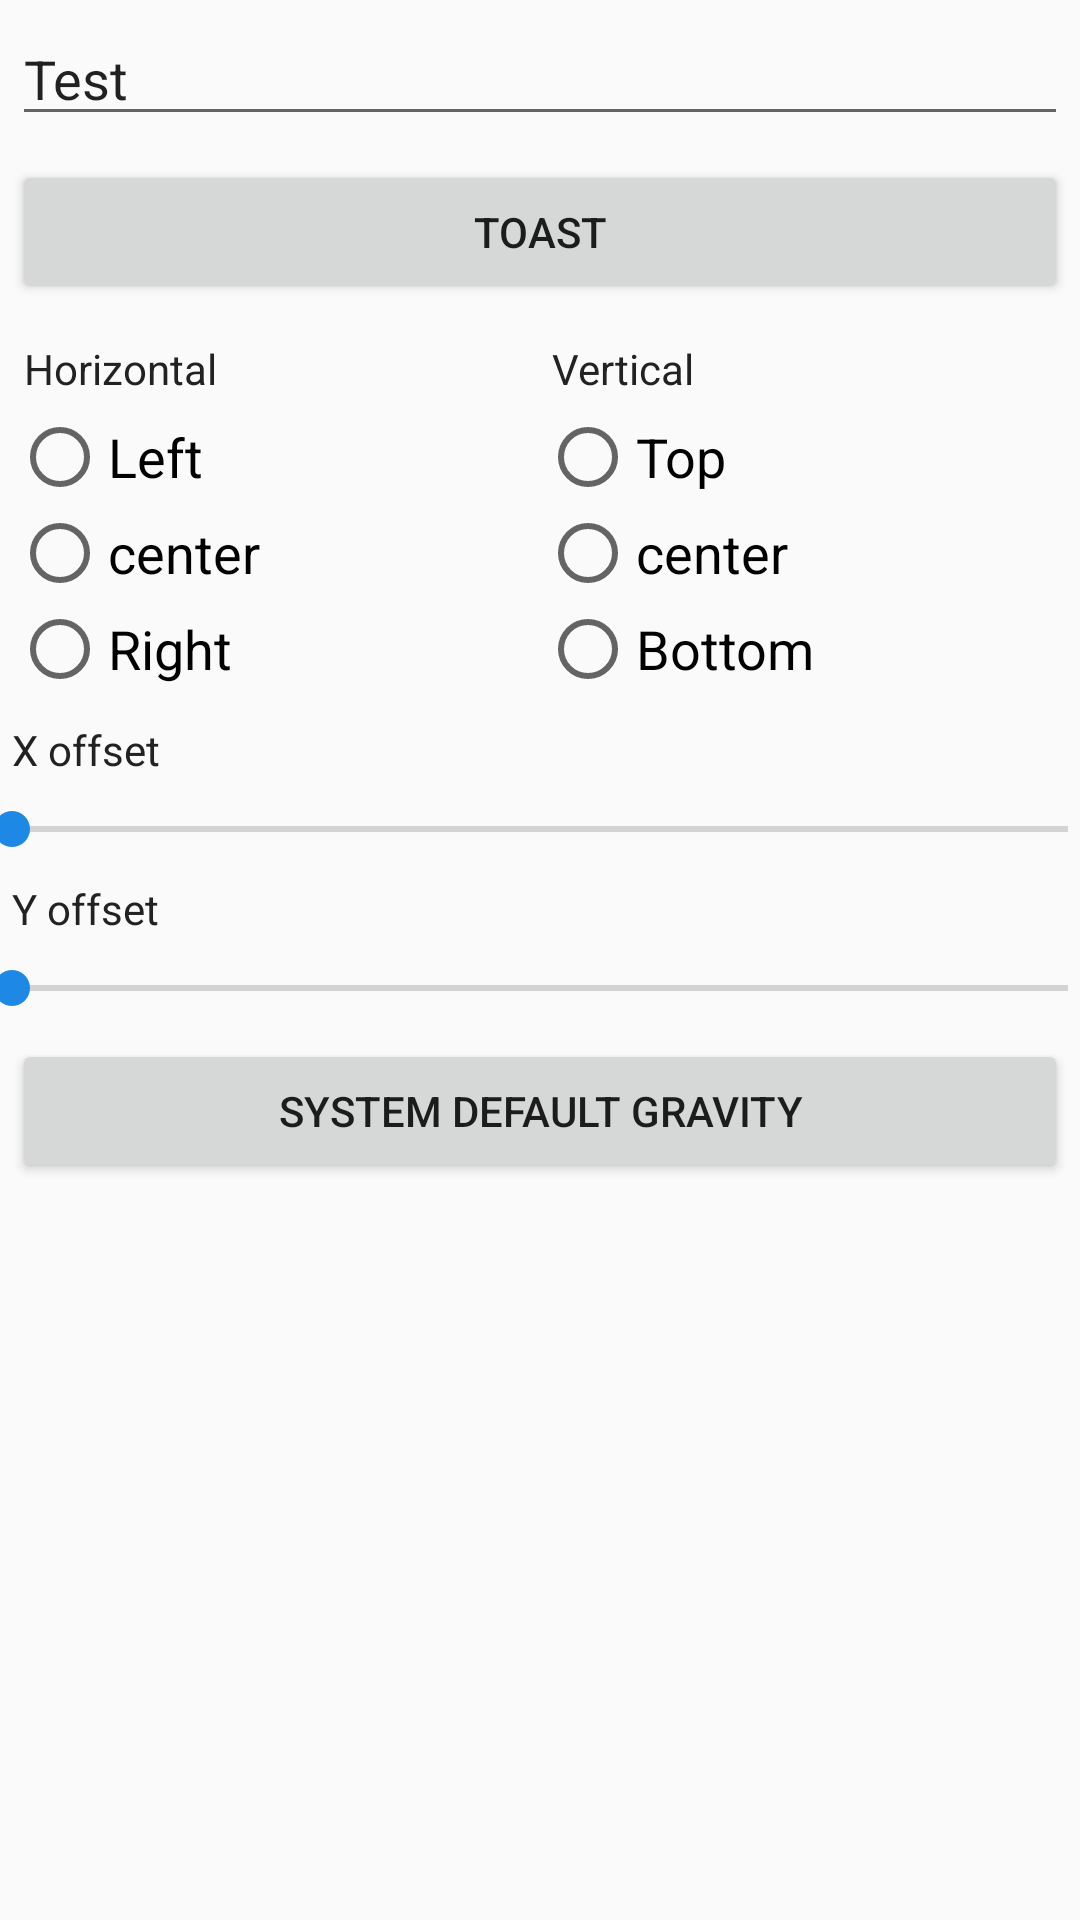

Produce the Android XML layout that renders to this screen, including the resource entries it uses.
<!-- AndroidManifest.xml: application theme AppTheme -->
<!-- res/layout/activity_toast.xml -->
<?xml version="1.0" encoding="utf-8"?>
<LinearLayout xmlns:android="http://schemas.android.com/apk/res/android"
    xmlns:app="http://schemas.android.com/apk/res-auto"
    android:layout_width="match_parent"
    android:layout_height="match_parent"
    android:orientation="vertical">

    <EditText
        android:id="@+id/et_msg"
        android:layout_width="match_parent"
        android:layout_height="wrap_content"
        android:layout_margin="4dp"
        android:text="Test"/>

    <Button
        android:layout_width="match_parent"
        android:layout_height="wrap_content"
        android:layout_margin="4dp"
        android:onClick="onClickToast"
        android:text="@string/btn_toast"/>

    <LinearLayout
        android:layout_width="match_parent"
        android:layout_height="wrap_content"
        android:orientation="horizontal"
        android:padding="4dp">

        <RadioGroup
            android:id="@+id/rg_horizontal"
            android:layout_width="0dp"
            android:layout_height="wrap_content"
            android:layout_weight="1">

            <TextView
                android:layout_width="wrap_content"
                android:layout_height="wrap_content"
                android:text="Horizontal"/>

            <RadioButton
                android:id="@+id/rb_left"
                android:layout_width="wrap_content"
                android:layout_height="wrap_content"
                android:text="Left"/>


            <RadioButton
                android:id="@+id/rb_center_horizontal"
                android:layout_width="wrap_content"
                android:layout_height="wrap_content"
                android:text="center"/>

            <RadioButton
                android:id="@+id/rb_right"
                android:layout_width="wrap_content"
                android:layout_height="wrap_content"
                android:text="Right"/>

        </RadioGroup>

        <RadioGroup
            android:id="@+id/rg_vertical"
            android:layout_width="0dp"
            android:layout_height="wrap_content"
            android:layout_weight="1">

            <TextView
                android:layout_width="wrap_content"
                android:layout_height="wrap_content"
                android:text="Vertical"/>

            <RadioButton
                android:id="@+id/rb_top"
                android:layout_width="wrap_content"
                android:layout_height="wrap_content"
                android:text="Top"/>

            <RadioButton
                android:id="@+id/rb_center_vertical"
                android:layout_width="wrap_content"
                android:layout_height="wrap_content"
                android:text="center"/>

            <RadioButton
                android:id="@+id/rb_bottom"
                android:layout_width="wrap_content"
                android:layout_height="wrap_content"
                android:text="Bottom"/>

        </RadioGroup>

    </LinearLayout>

    <TextView
        android:layout_width="wrap_content"
        android:layout_height="wrap_content"
        android:padding="4dp"
        android:text="X offset"/>

    <SeekBar
        android:id="@+id/sb_x_offset"
        android:layout_width="match_parent"
        android:layout_height="wrap_content"
        android:padding="4dp"/>

    <TextView
        android:layout_width="wrap_content"
        android:layout_height="wrap_content"
        android:padding="4dp"
        android:text="Y offset"/>

    <SeekBar
        android:id="@+id/sb_y_offset"
        android:layout_width="match_parent"
        android:layout_height="wrap_content"
        android:padding="4dp"/>

    <Button
        android:layout_width="match_parent"
        android:layout_height="wrap_content"
        android:layout_margin="4dp"
        android:onClick="onClickUseSystemDefaultGravity"
        android:text="System default Gravity"/>

</LinearLayout>
<!-- resources referenced by this layout -->
<resources>
  <string name="btn_toast">Toast</string>
  <style name="AppTheme" parent="Theme.AppCompat.Light.DarkActionBar">
          
          <item name="colorPrimary">@color/colorPrimary</item>
          <item name="colorPrimaryDark">@color/colorPrimaryDark</item>
          <item name="colorAccent">@color/colorAccent</item>
  
          <item name="android:textAppearance">@style/TextAppearance</item>
  
          
          <item name="android:textViewStyle">@style/TextView</item>
          <item name="buttonStyle">@style/Button</item>
          <item name="editTextStyle">@style/EditText</item>
          <item name="checkboxStyle">@style/CheckBox</item>
          <item name="radioButtonStyle">@style/RadioButton</item>
          <item name="switchStyle">@style/Switch</item>
  
      </style>
  <color name="colorPrimary">#607D8B</color>
  <color name="colorPrimaryDark">#263238</color>
  <color name="colorAccent">#1E88E5</color>
  <style name="TextAppearance" parent="TextAppearance.AppCompat">
          <item name="android:textSize">@dimen/textMain</item>
          <item name="android:textColor">@color/colorAccent</item>
      </style>
  <style name="TextView" parent="android:Widget.TextView">
          <item name="android:padding">@dimen/paddingText</item>
          <item name="android:textAppearance">@style/TextAppearance.TextView</item>
      </style>
  <style name="Button" parent="Widget.AppCompat.Button">
          <item name="android:background">@drawable/rect_primary_r4dp</item>
          <item name="android:textAllCaps">false</item>
          <item name="android:textAppearance">@style/TextAppearance.Button</item>
      </style>
  <style name="EditText" parent="Widget.AppCompat.EditText">
          <item name="android:textAppearance">@style/TextAppearance.TextView</item>
          <item name="android:textColor">@color/textContent</item>
      </style>
  <style name="CheckBox" parent="Widget.AppCompat.CompoundButton.CheckBox">
          <item name="android:textColor">@color/textMainPrimary</item>
          <item name="android:textAppearance">@style/TextAppearance.Button</item>
      </style>
  <style name="RadioButton" parent="Widget.AppCompat.CompoundButton.RadioButton">
          <item name="android:textColor">@color/textMainPrimary</item>
          <item name="android:textAppearance">@style/TextAppearance.Button</item>
      </style>
  <style name="Switch" parent="Widget.AppCompat.CompoundButton.Switch">
          <item name="switchTextAppearance">@style/TextAppearance.CompoundButton</item>
      </style>
  <dimen name="textMain">18sp</dimen>
  <dimen name="paddingText">@dimen/spaceSmall</dimen>
  <style name="TextAppearance.TextView">
          <item name="android:textColor">@color/textContent</item>
          <item name="android:textSize">@dimen/textContent</item>
      </style>
  <style name="TextAppearance.Button">
          <item name="android:textColor">@color/textMainWhite</item>
          <item name="android:textSize">@dimen/textContent</item>
      </style>
  <color name="textContent">@color/colorDark</color>
  <color name="textMainPrimary">@color/colorPrimary</color>
  <style name="TextAppearance.CompoundButton">
          <item name="android:textColor">@color/textMainPrimary</item>
          <item name="android:textSize">@dimen/textContent</item>
      </style>
  <dimen name="spaceSmall">4dp</dimen>
  <dimen name="textContent">14sp</dimen>
  <color name="textMainWhite">@color/colorWhite</color>
  <color name="colorDark">#222</color>
  <color name="colorWhite">#fff</color>
</resources>
